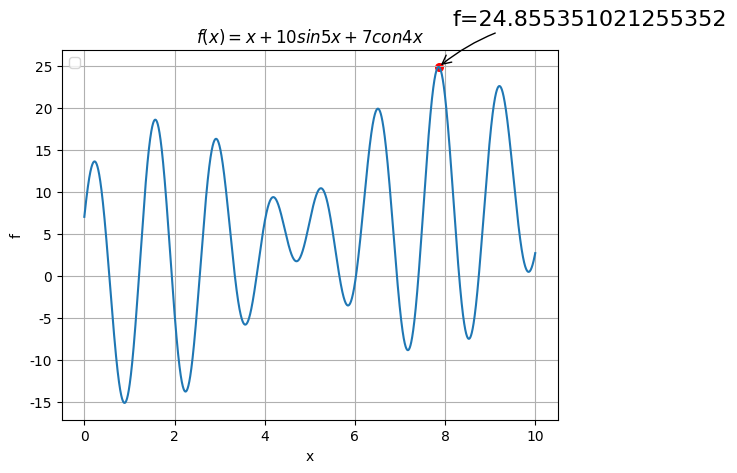

This figure's Python source:
import matplotlib.pyplot as plt
import math
import numpy as np

def f(x):
    y = x + 10 * math.sin(5 * x) + 7 * math.cos(4 * x)
    return y

f_vals = []
x_vals = []
for i in range(0,10000):
    f_vals.append(f(i/1000))
    x_vals.append(i/1000)
index = f_vals.index(max(f_vals))
plt.rcParams['font.sans-serif']=['SimHei']
plt.rcParams['axes.unicode_minus']=False
plt.figure(0)
plt.plot(x_vals,f_vals)
# plt.plot([x_vals[index],x_vals[index]],[0,f_vals[index]], color ='blue', linewidth=1, linestyle="--")
plt.scatter([x_vals[index],],[f_vals[index],], 30, color ='red')
plt.annotate(r'f=' + str(f_vals[index]),
         xy=(x_vals[index], f_vals[index]), xycoords='data',
         xytext=(+10, +30), textcoords='offset points', fontsize=16,
         arrowprops=dict(arrowstyle="->", connectionstyle="arc3,rad=.2"))

plt.xlabel('x')
plt.ylabel('f')
plt.title('$f(x)=x+10sin5x+7con4x$') # 添加图形标题
plt.grid()
plt.legend()
plt.show()